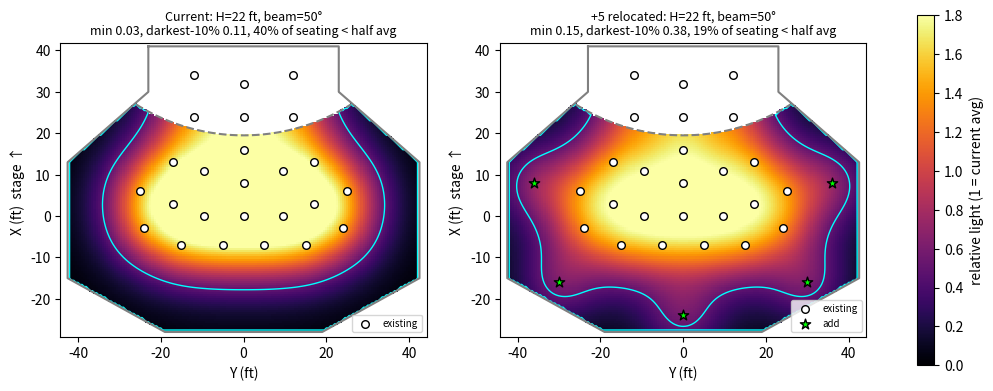

Reproduce this figure in Python. (Note: this script raises an exception after producing the figure.)
"""Relative house-light coverage model for the sanctuary.

Coordinates in feet, read from the hand-drawn plan:
  X = toward the stage (+) / toward the rear wall (-)
  Y = left (-) / right (+) facing the stage
All fixtures are assumed hung at the same height and aimed straight down.
Output is *relative* (1.0 = average over the seating), so it shows where the
dark spots are, not absolute foot-candles.

Usage: python3 tools/coverage.py [height_ft] [beam_deg] [N]
  N omitted -> plot the SUGGESTED extra positions
  N given   -> search for the N best extra positions
"""
import math
import sys

import matplotlib
matplotlib.use("Agg")
import matplotlib.pyplot as plt
from matplotlib.path import Path
import numpy as np

FIXTURES = [
    # over the stage
    (32, 0), (34, -12), (34, 12), (24, -12), (24, 0), (24, 12),
    # house
    (16, 0), (13, -17), (13, 17), (11, -9.5), (11, 9.5), (8, 0),
    (6, -25), (6, 25), (3, -17), (3, 17),
    (0, -9.5), (0, 0), (0, 9.5), (-3, -24), (-3, 24),
    (-7, -15), (-7, -5), (-7, 5), (-7, 15),
]

# Suggested positions for the ~5 spare fixtures (30 owned - 25 hung)
SUGGESTED = [(8, -36), (8, 36), (-16, -30), (-16, 30), (-24, 0)]

ROOM = [(41, -23), (41, 23), (30, 23), (13, 42.5), (-15, 42.5), (-28, 19),
        (-28, -19), (-15, -42.5), (13, -42.5), (30, -23)]

# Stage front edge: arc through (19.5, 0) and (27, +/-26)
ARC_XC, ARC_R = 68.3, 48.8


def seating_mask(X, Y):
    inside = Path([(y, x) for x, y in ROOM]).contains_points(
        np.c_[Y.ravel(), X.ravel()]).reshape(X.shape)
    off_stage = (X - ARC_XC) ** 2 + Y ** 2 > ARC_R ** 2
    return inside & off_stage & (X < 30)


def illuminance(fixtures, X, Y, height, beam_deg):
    # cos^m beam: half intensity at beam_deg / 2
    m = math.log(0.5) / math.log(math.cos(math.radians(beam_deg / 2)))
    E = np.zeros_like(X)
    for fx, fy in fixtures:
        r2 = (X - fx) ** 2 + (Y - fy) ** 2
        d2 = r2 + height ** 2
        cos_t = height / np.sqrt(d2)
        E += cos_t ** m * cos_t / d2
    return E


def add_fixtures(n, X, Y, mask, height, beam_deg):
    """Greedy: add n fixtures that most raise the darkest 10% of seats."""
    base = illuminance(FIXTURES, X, Y, height, beam_deg)
    cands = [(cx, cy) for cx in range(-24, 20, 2) for cy in range(-40, 41, 2)
             if seating_mask(np.array([[cx]]), np.array([[cy]]))[0, 0]]
    added = []
    for _ in range(n):
        best = max(cands, key=lambda c: np.percentile(
            (base + illuminance([c], X, Y, height, beam_deg))[mask], 10))
        added.append(best)
        base = base + illuminance([best], X, Y, height, beam_deg)
        cands.remove(best)
    return added


def stats(E, mask):
    v = E[mask] / E[mask].mean()
    return v.min(), np.percentile(v, 10), (v < 0.5).mean()


def plot(ax, X, Y, E, mask, fixtures, added, title):
    rel = np.where(mask, E / E[mask].mean(), np.nan)
    im = ax.pcolormesh(Y, X, rel, cmap="inferno", vmin=0, vmax=1.8,
                       shading="auto")
    ax.contour(Y, X, np.nan_to_num(rel, nan=9), levels=[0.5], colors="cyan",
               linewidths=1)
    rx, ry = zip(*(ROOM + ROOM[:1]))
    ax.plot(ry, rx, color="0.5")
    t = np.linspace(-0.56, 0.56, 50)
    ax.plot(ARC_R * np.sin(t), ARC_XC - ARC_R * np.cos(t), color="0.5", ls="--")
    ax.scatter([f[1] for f in fixtures], [f[0] for f in fixtures], c="white",
               edgecolors="k", s=30, zorder=3, label="existing")
    if added:
        ax.scatter([f[1] for f in added], [f[0] for f in added], c="lime",
                   edgecolors="k", s=60, marker="*", zorder=4, label="add")
    ax.set_aspect("equal")
    ax.set_title(title, fontsize=9)
    ax.set_xlabel("Y (ft)")
    ax.set_ylabel("X (ft)  stage ↑")
    ax.legend(loc="lower right", fontsize=7)
    return im


if __name__ == "__main__":
    height = float(sys.argv[1]) if len(sys.argv) > 1 else 22
    beam = float(sys.argv[2]) if len(sys.argv) > 2 else 50

    xs, ys = np.arange(-29, 42, 0.5), np.arange(-44, 44.5, 0.5)
    Y, X = np.meshgrid(ys, xs)
    mask = seating_mask(X, Y)

    E0 = illuminance(FIXTURES, X, Y, height, beam)
    if len(sys.argv) > 3:
        added = add_fixtures(int(sys.argv[3]), X, Y, mask, height, beam)
    else:
        added = SUGGESTED
    n_add = len(added)
    E1 = E0 + illuminance(added, X, Y, height, beam)
    # normalise both maps to the *current* average so they compare
    norm = E0[mask].mean()

    fig, axes = plt.subplots(1, 2, figsize=(13, 6.5))
    for ax, E, add, name in [(axes[0], E0, [], "Current"),
                             (axes[1], E1, added, f"+{n_add} relocated")]:
        v = E[mask] / norm
        im = plot(ax, X, Y, E * E0[mask].mean() / norm, mask, FIXTURES, add,
                  f"{name}: H={height:g} ft, beam={beam:g}°\n"
                  f"min {v.min():.2f}, darkest-10% {np.percentile(v, 10):.2f}, "
                  f"{(v < 0.5).mean():.0%} of seating < half avg")
    fig.colorbar(im, ax=axes, shrink=0.7, label="relative light (1 = current avg)")
    out = f"docs/coverage_H{height:g}_B{beam:g}.png"
    fig.savefig(out, dpi=110, bbox_inches="tight")

    s0 = stats(E0, mask)
    print(f"H={height} beam={beam}: current min={s0[0]:.2f} p10={s0[1]:.2f} "
          f"below-half={s0[2]:.0%}")
    v1 = E1[mask] / norm
    print(f"  with adds: min={v1.min():.2f} p10={np.percentile(v1, 10):.2f} "
          f"below-half={(v1 < 0.5).mean():.0%}")
    print("  add at (X, Y):", added)
    print("  ->", out)
